Run: headless pygame with SDL's dummy video driver; simulated clock (each Clock.tick advances the game by its frame time, no real sleeping); random seed 0; keys injected as events and as key.get_pressed() state; mouse plan: one left click at the window centre at the start of phase 2, then a move to the lower-right quarter at the start of phase 3.
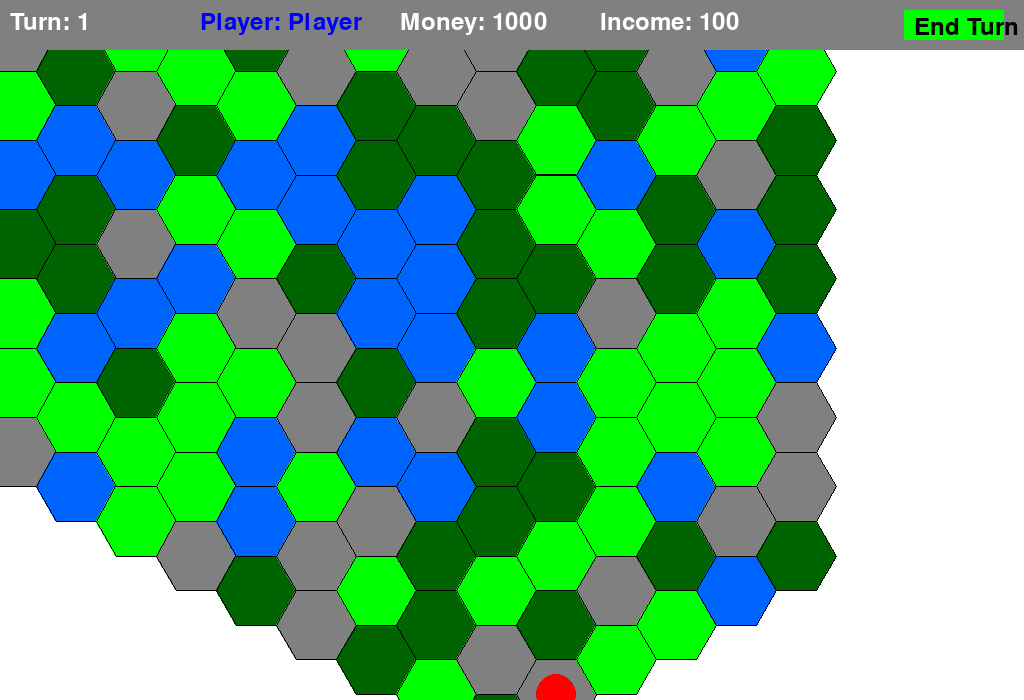
Frame 1 of 4 · flips 1–60 · no input
Frame 2 of 4 · flips 61–180 · clicked the window centre · tapped SPACE, RETURN · held RIGHT (→), D · screen unchanged from frame 1, image omitted
Frame 3 of 4 · flips 181–300 · moved the mouse to the lower-right quarter · held DOWN (↓), S · screen unchanged from frame 2, image omitted
Frame 4 of 4 · flips 301–420 · held LEFT (←), A, UP (↑), W · screen unchanged from frame 3, image omitted

The pygame program that drew these frames:

import pygame
import math
import random
from enum import Enum
from typing import List, Dict, Optional, Tuple
from dataclasses import dataclass
from collections import defaultdict

pygame.init()

# Stałe
SCREEN_WIDTH = 1024
SCREEN_HEIGHT = 700
FPS = 60

# Kolory
WHITE = (255, 255, 255)
BLACK = (0, 0, 0)
RED = (255, 0, 0)
BLUE = (0, 0, 255)
GREEN = (0, 255, 0)
GRAY = (128, 128, 128)
BROWN = (139, 69, 19)
YELLOW = (255, 255, 0)

# Stałe hexów
HEX_SIZE = 40
HEX_WIDTH = HEX_SIZE * 2
HEX_HEIGHT = math.sqrt(3) * HEX_SIZE
GRID_WIDTH = 20
GRID_HEIGHT = 15

class TerrainType(Enum):
    GRASS = {"color": GREEN, "movement_cost": 1}
    MOUNTAIN = {"color": GRAY, "movement_cost": 2}
    WATER = {"color": (0, 100, 255), "movement_cost": 3}
    FOREST = {"color": (0, 100, 0), "movement_cost": 2}

class BuildingType(Enum):
    CITY = {"cost": 500, "income": 50, "defense": 2}
    FACTORY = {"cost": 300, "income": 30, "production_bonus": 1.5}
    FORT = {"cost": 200, "income": 0, "defense": 3}
    MINE = {"cost": 400, "income": 40, "resource_bonus": 1.5}

class UnitType(Enum):
    SOLDIER = {"speed": 2, "cost": 100, "attack": 1, "defense": 1, "range": 1}
    TANK = {"speed": 3, "cost": 300, "attack": 3, "defense": 2, "range": 1}
    PLANE = {"speed": 4, "cost": 500, "attack": 2, "defense": 1, "range": 2}
    ARTILLERY = {"speed": 1, "cost": 400, "attack": 4, "defense": 1, "range": 3}

@dataclass
class Hex:
    q: int  # hex coordinates
    r: int
    terrain: TerrainType
    building: Optional[BuildingType] = None
    unit: Optional['Unit'] = None
    owner: Optional[str] = None

    def pixel_position(self) -> Tuple[float, float]:
        x = HEX_SIZE * (3/2 * self.q)
        y = HEX_SIZE * (math.sqrt(3)/2 * self.q + math.sqrt(3) * self.r)
        return (x + SCREEN_WIDTH/4, y + SCREEN_HEIGHT/4)

    def __hash__(self):
        return hash((self.q, self.r))  # Make Hex hashable using q and r coordinates

    def __eq__(self, other):
        return isinstance(other, Hex) and self.q == other.q and self.r == other.r  # Compare based on coordinates

class Unit:
    def __init__(self, unit_type: UnitType, owner: str):
        self.type = unit_type
        self.owner = owner
        self.moved_this_turn = False
        self.health = 100
        
    def can_move_to(self, start_hex: Hex, target_hex: Hex) -> bool:
        if target_hex.unit is not None:
            return False
        distance = hex_distance(start_hex, target_hex)
        return (distance <= self.type.value["speed"] and 
                not self.moved_this_turn)

def hex_distance(start: Hex, target: Hex) -> int:
    return max(abs(start.q - target.q), abs(start.r - target.r), 
               abs((start.q + start.r) - (target.q + target.r)))

class Player:
    def __init__(self, name: str, color: Tuple[int, int, int]):
        self.name = name
        self.color = color
        self.money = 1000
        self.income = 100
        self.units: List[Unit] = []
        self.buildings: List[Tuple[BuildingType, Hex]] = []

class Game:
    def __init__(self):
        self.screen = pygame.display.set_mode((SCREEN_WIDTH, SCREEN_HEIGHT))
        pygame.display.set_caption("Hex Strategy Game")
        self.clock = pygame.time.Clock()
        
        self.players = [
            Player("Player", BLUE),
            Player("AI 1", RED),
            Player("AI 2", GREEN),
            Player("AI 3", YELLOW)
        ]
        self.current_player_index = 0
        self.selected_hex = None
        self.possible_moves = set()
        self.turn_number = 1
        
        self.init_map()
        self.init_starting_positions()
        
    def init_map(self):
        self.hexes = {}
        for q in range(-GRID_WIDTH//2, GRID_WIDTH//2):
            for r in range(-GRID_HEIGHT//2, GRID_HEIGHT//2):
                if abs(q + r) <= GRID_WIDTH//2:
                    terrain = random.choice(list(TerrainType))
                    self.hexes[(q, r)] = Hex(q, r, terrain)

    def init_starting_positions(self):
        # Przydziel początkowe miasta i jednostki dla graczy
        starting_positions = [
            (-5, -5), (5, 5), (5, -5), (-5, 5)
        ]
        
        for i, pos in enumerate(starting_positions):
            if i < len(self.players):
                hex = self.hexes.get(pos)
                if hex:
                    hex.building = BuildingType.CITY
                    hex.owner = self.players[i].name
                    # Dodaj początkowe jednostki
                    hex.unit = Unit(UnitType.SOLDIER, self.players[i].name)
                    self.players[i].units.append(hex.unit)
                    self.players[i].buildings.append((BuildingType.CITY, hex))

    def get_hex_at_pixel(self, x: float, y: float) -> Optional[Hex]:
        for hex in self.hexes.values():
            hx, hy = hex.pixel_position()
            if math.sqrt((x - hx)**2 + (y - hy)**2) < HEX_SIZE:
                return hex
        return None

    def draw_hex(self, hex: Hex):
        x, y = hex.pixel_position()
        points = []
        for i in range(6):
            angle = i * math.pi / 3
            points.append((x + HEX_SIZE * math.cos(angle), y + HEX_SIZE * math.sin(angle)))
        
        # Rysuj teren
        pygame.draw.polygon(self.screen, hex.terrain.value["color"], points)
        pygame.draw.polygon(self.screen, BLACK, points, 1)
        
        # Rysuj budynek
        if hex.building:
            pygame.draw.circle(self.screen, 
                             self.get_player_by_name(hex.owner).color if hex.owner else BLACK,
                             (int(x), int(y)), HEX_SIZE//2)
        
        # Rysuj jednostkę
        if hex.unit:
            unit_color = self.get_player_by_name(hex.unit.owner).color
            unit_radius = HEX_SIZE//3
            pygame.draw.circle(self.screen, unit_color, 
                             (int(x), int(y) + HEX_SIZE//3), unit_radius)
            
            # Rysuj pasek życia
            health_width = (HEX_SIZE//2) * (hex.unit.health / 100)
            pygame.draw.rect(self.screen, RED, 
                           (x - HEX_SIZE//4, y + HEX_SIZE//2, 
                            HEX_SIZE//2, 4))
            pygame.draw.rect(self.screen, GREEN,
                           (x - HEX_SIZE//4, y + HEX_SIZE//2, 
                            health_width, 4))

        # Podświetl możliwe ruchy
        if hex in self.possible_moves:
            pygame.draw.polygon(self.screen, (255, 255, 0, 128), points, 2)

    def draw_interface(self):
        # Rysuj górny panel
        pygame.draw.rect(self.screen, GRAY, (0, 0, SCREEN_WIDTH, 50))
        
        # Informacje o obecnym graczu
        current_player = self.players[self.current_player_index]
        font = pygame.font.Font(None, 36)
        
        # Tura i gracz
        turn_text = font.render(f"Turn: {self.turn_number}", True, WHITE)
        player_text = font.render(f"Player: {current_player.name}", True, 
                                current_player.color)
        money_text = font.render(f"Money: {current_player.money}", True, WHITE)
        income_text = font.render(f"Income: {current_player.income}", True, WHITE)
        
        self.screen.blit(turn_text, (10, 10))
        self.screen.blit(player_text, (200, 10))
        self.screen.blit(money_text, (400, 10))
        self.screen.blit(income_text, (600, 10))
        
        # Przycisk końca tury
        end_turn_rect = pygame.draw.rect(self.screen, GREEN, 
                                       (SCREEN_WIDTH - 120, 10, 100, 30))
        end_turn_text = font.render("End Turn", True, BLACK)
        self.screen.blit(end_turn_text, (SCREEN_WIDTH - 110, 15))

    def get_player_by_name(self, name: str) -> Optional[Player]:
        return next((p for p in self.players if p.name == name), None)

    def handle_click(self, x: float, y: float):
        hex = self.get_hex_at_pixel(x, y)
        if hex:
            if hex.unit and hex.unit.owner == self.players[self.current_player_index].name:
                self.selected_hex = hex
                self.possible_moves = self.calculate_possible_moves(hex)
            elif self.selected_hex:
                if hex in self.possible_moves:
                    self.move_unit(self.selected_hex, hex)
                    self.selected_hex = None
                    self.possible_moves = set()

    def calculate_possible_moves(self, hex: Hex) -> set:
        moves = set()
        for q in range(hex.q - 1, hex.q + 2):
            for r in range(hex.r - 1, hex.r + 2):
                target_hex = self.hexes.get((q, r))
                if target_hex and hex_distance(hex, target_hex) <= 1:
                    moves.add(target_hex)
        return moves

    def move_unit(self, from_hex: Hex, to_hex: Hex):
        if to_hex.unit is None:
            to_hex.unit = from_hex.unit
            from_hex.unit = None
            self.players[self.current_player_index].units.append(to_hex.unit)

    def next_turn(self):
        self.turn_number += 1
        self.current_player_index = (self.current_player_index + 1) % len(self.players)
        for player in self.players:
            player.money += player.income  # Zarobki co turę
        self.selected_hex = None
        self.possible_moves = set()

    def run(self):
        running = True
        while running:
            self.screen.fill(WHITE)

            # Rysowanie mapy
            for hex in self.hexes.values():
                self.draw_hex(hex)

            # Rysowanie interfejsu
            self.draw_interface()
            
            # Obsługuje zdarzenia
            for event in pygame.event.get():
                if event.type == pygame.QUIT:
                    running = False
                elif event.type == pygame.MOUSEBUTTONDOWN:
                    if event.button == 1:
                        self.handle_click(event.pos[0], event.pos[1])
                    elif event.button == 3:  # Kliknięcie prawym przyciskiem na kończenie tury
                        self.next_turn()
            
            pygame.display.flip()
            self.clock.tick(FPS)

# Uruchomienie gry
game = Game()
game.run()

pygame.quit()
